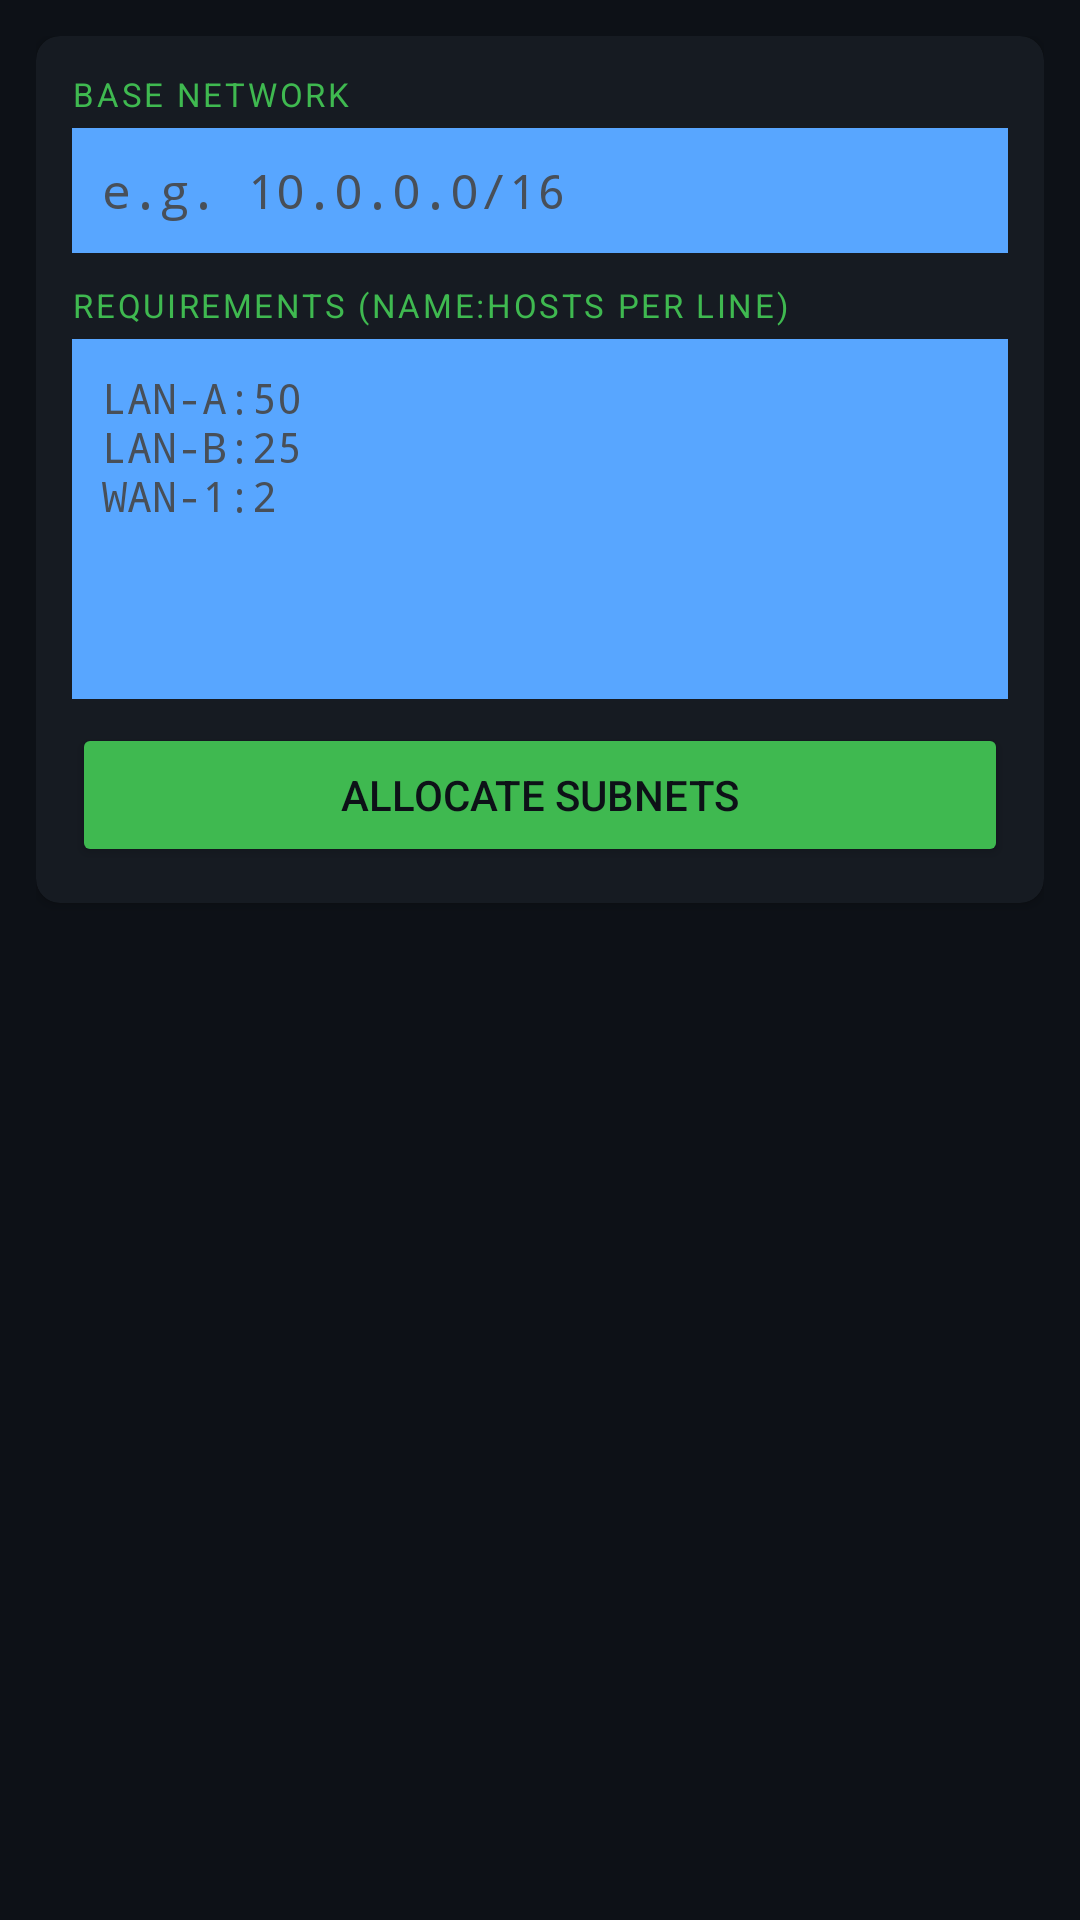

Android layout source for this screen:
<!-- AndroidManifest.xml: application theme Theme.SubnetCalc -->
<!-- res/layout/fragment_vlsm.xml -->
<?xml version="1.0" encoding="utf-8"?>
<ScrollView xmlns:android="http://schemas.android.com/apk/res/android"
    xmlns:app="http://schemas.android.com/apk/res-auto"
    android:layout_width="match_parent"
    android:layout_height="match_parent"
    android:background="@color/bg_dark"
    android:fillViewport="true">
    <LinearLayout
        android:layout_width="match_parent"
        android:layout_height="wrap_content"
        android:orientation="vertical"
        android:padding="12dp">
        <com.google.android.material.card.MaterialCardView
            android:layout_width="match_parent"
            android:layout_height="wrap_content"
            app:cardBackgroundColor="@color/surface_dark"
            app:cardElevation="2dp"
            app:cardCornerRadius="8dp"
            android:layout_marginBottom="8dp">
            <LinearLayout
                android:layout_width="match_parent"
                android:layout_height="wrap_content"
                android:orientation="vertical"
                android:padding="12dp">
                <TextView
                    android:layout_width="match_parent"
                    android:layout_height="wrap_content"
                    android:text="Base Network"
                    android:textColor="@color/accent_green"
                    android:textSize="11sp"
                    android:textAllCaps="true"
                    android:letterSpacing="0.08"
                    android:layout_marginBottom="4dp"/>
                <EditText
                    android:id="@+id/etVlsmBase"
                    android:layout_width="match_parent"
                    android:layout_height="wrap_content"
                    android:hint="e.g. 10.0.0.0/16"
                    android:textColorHint="@color/text_hint"
                    android:textColor="@color/text_primary"
                    android:fontFamily="monospace"
                    android:textSize="16sp"
                    android:background="@color/input_bg"
                    android:padding="10dp"
                    android:singleLine="true"
                    android:layout_marginBottom="10dp"/>
                <TextView
                    android:layout_width="match_parent"
                    android:layout_height="wrap_content"
                    android:text="Requirements (Name:Hosts per line)"
                    android:textColor="@color/accent_green"
                    android:textSize="11sp"
                    android:textAllCaps="true"
                    android:letterSpacing="0.08"
                    android:layout_marginBottom="4dp"/>
                <EditText
                    android:id="@+id/etVlsmReqs"
                    android:layout_width="match_parent"
                    android:layout_height="120dp"
                    android:hint="LAN-A:50&#10;LAN-B:25&#10;WAN-1:2"
                    android:textColorHint="@color/text_hint"
                    android:textColor="@color/text_primary"
                    android:fontFamily="monospace"
                    android:textSize="14sp"
                    android:background="@color/input_bg"
                    android:padding="10dp"
                    android:gravity="top|start"
                    android:inputType="textMultiLine"
                    android:layout_marginBottom="8dp"/>
                <Button
                    android:id="@+id/btnVlsmCalc"
                    android:layout_width="match_parent"
                    android:layout_height="wrap_content"
                    android:text="Allocate Subnets"
                    android:backgroundTint="@color/accent_green"
                    android:textColor="@color/bg_dark"/>
                <TextView
                    android:id="@+id/tvVlsmError"
                    android:layout_width="match_parent"
                    android:layout_height="wrap_content"
                    android:visibility="gone"
                    android:textColor="@color/accent_red"
                    android:textSize="12sp"
                    android:layout_marginTop="4dp"/>
            </LinearLayout>
        </com.google.android.material.card.MaterialCardView>
        <com.google.android.material.card.MaterialCardView
            android:id="@+id/cardVlsmResults"
            android:layout_width="match_parent"
            android:layout_height="wrap_content"
            app:cardBackgroundColor="@color/surface_dark"
            app:cardElevation="2dp"
            app:cardCornerRadius="8dp"
            android:visibility="gone">
            <LinearLayout
                android:layout_width="match_parent"
                android:layout_height="wrap_content"
                android:orientation="vertical"
                android:padding="12dp">
                <TextView
                    android:layout_width="match_parent"
                    android:layout_height="wrap_content"
                    android:text="Allocation Table"
                    android:textColor="@color/accent_green"
                    android:textSize="11sp"
                    android:textAllCaps="true"
                    android:letterSpacing="0.08"
                    android:layout_marginBottom="6dp"/>
                <TextView
                    android:id="@+id/tvVlsmResults"
                    android:layout_width="match_parent"
                    android:layout_height="wrap_content"
                    android:fontFamily="monospace"
                    android:textColor="@color/text_primary"
                    android:textSize="11sp"
                    android:lineSpacingMultiplier="1.5"/>
            </LinearLayout>
        </com.google.android.material.card.MaterialCardView>
    </LinearLayout>
</ScrollView>
<!-- resources referenced by this layout -->
<resources>
  <color name="accent_green">#3FB950</color>
  <color name="accent_red">#F85149</color>
  <color name="bg_dark">#0D1117</color>
  <color name="input_bg">#1C2128</color>
  <color name="surface_dark">#161B22</color>
  <color name="text_hint">#484F58</color>
  <color name="text_primary">#E6EDF3</color>
  <style name="Theme.SubnetCalc" parent="Theme.MaterialComponents.DayNight.NoActionBar">
          <item name="colorPrimary">@color/accent_blue</item>
          <item name="colorPrimaryVariant">@color/surface_dark</item>
          <item name="colorOnPrimary">@color/bg_dark</item>
          <item name="colorSecondary">@color/accent_green</item>
          <item name="colorOnSecondary">@color/bg_dark</item>
          <item name="android:colorBackground">@color/bg_dark</item>
          <item name="colorSurface">@color/surface_dark</item>
          <item name="colorOnSurface">@color/text_primary</item>
          <item name="android:textColorPrimary">@color/text_primary</item>
          <item name="android:textColorSecondary">@color/text_secondary</item>
          <item name="android:statusBarColor">@color/surface_dark</item>
          <item name="android:navigationBarColor">@color/surface_dark</item>
          <item name="editTextStyle">@style/EditTextStyle</item>
      </style>
  <color name="accent_blue">#58A6FF</color>
  <color name="text_secondary">#8B949E</color>
  <style name="EditTextStyle" parent="Widget.AppCompat.EditText">
          <item name="android:textColor">@color/text_primary</item>
          <item name="android:backgroundTint">@color/accent_blue</item>
      </style>
</resources>
